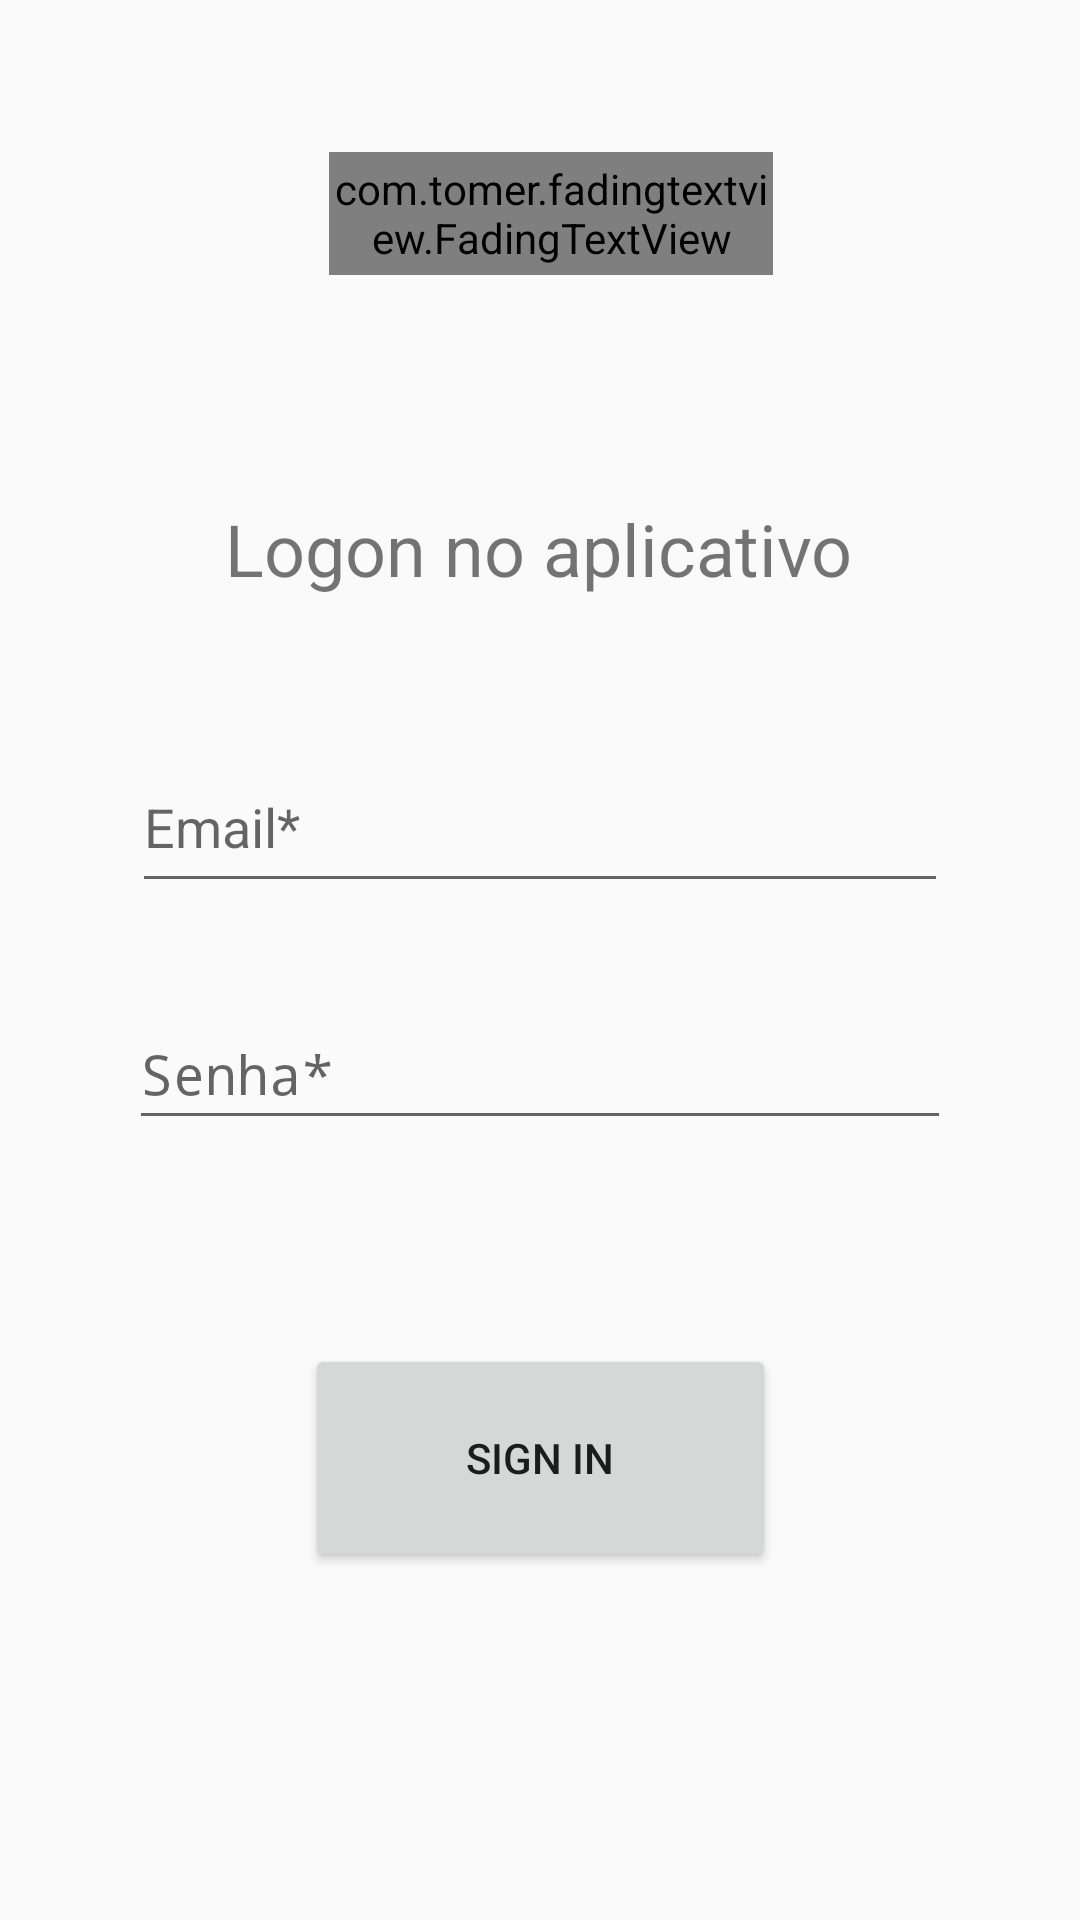

Here is an Android app screen rendered from its layout file. Give the layout XML and the strings, colors and styles it references.
<!-- AndroidManifest.xml: activity theme AppTheme.NoActionBar -->
<!-- res/layout/activity_logon.xml -->
<?xml version="1.0" encoding="utf-8"?>
<androidx.constraintlayout.widget.ConstraintLayout xmlns:android="http://schemas.android.com/apk/res/android"
    xmlns:app="http://schemas.android.com/apk/res-auto"
    xmlns:tools="http://schemas.android.com/tools"
    android:id="@+id/coordinatorLayout"
    android:layout_width="match_parent"
    android:layout_height="match_parent"
    android:textAlignment="center"
    tools:context=".view.logon.LogonActivity">

    <EditText
        android:id="@+id/et_senha"
        android:layout_width="274dp"
        android:layout_height="47dp"
        android:layout_marginBottom="68dp"
        android:ems="10"
        android:hint="Senha*"
        android:inputType="textPassword"
        app:layout_constraintBottom_toTopOf="@+id/bt_logon"
        app:layout_constraintEnd_toEndOf="parent"
        app:layout_constraintStart_toStartOf="parent" />

    <Button
        android:id="@+id/bt_logon"
        android:layout_width="157dp"
        android:layout_height="76dp"
        android:layout_marginBottom="116dp"
        android:text="Sign In"
        app:layout_constraintBottom_toBottomOf="parent"
        app:layout_constraintEnd_toEndOf="parent"
        app:layout_constraintStart_toStartOf="parent" />

    <TextView
        android:id="@+id/tx_logon"
        android:layout_width="wrap_content"
        android:layout_height="wrap_content"
        android:text="Logon no aplicativo"
        android:textSize="24sp"
        app:layout_constraintBottom_toTopOf="@+id/et_usuario_email"
        app:layout_constraintEnd_toEndOf="parent"
        app:layout_constraintHorizontal_bias="0.497"
        app:layout_constraintStart_toStartOf="parent"
        app:layout_constraintTop_toTopOf="parent"
        app:layout_constraintVertical_bias="0.777" />

    <EditText
        android:id="@+id/et_usuario_email"
        android:layout_width="272dp"
        android:layout_height="54dp"
        android:layout_marginBottom="32dp"
        android:ems="10"
        android:hint="Email*"
        android:inputType="textEmailAddress"
        app:layout_constraintBottom_toTopOf="@+id/et_senha"
        app:layout_constraintEnd_toEndOf="parent"
        app:layout_constraintStart_toStartOf="parent" />

    <com.tomer.fadingtextview.FadingTextView
        android:id="@+id/tv_fadingTV"
        android:layout_width="148dp"
        android:layout_height="41dp"

        android:textAlignment="center"
        android:textColor="#FF0000"
        android:textColorHint="#FF0000"
        android:textSize="18sp"
        app:layout_constraintBottom_toTopOf="@+id/tx_logon"
        app:layout_constraintEnd_toEndOf="parent"
        app:layout_constraintHorizontal_bias="0.517"
        app:layout_constraintStart_toStartOf="parent"
        app:layout_constraintTop_toTopOf="parent"
        app:layout_constraintVertical_bias="0.403"
        app:texts="@array/aviso_erro"
        app:timeout="6000" />

</androidx.constraintlayout.widget.ConstraintLayout>
<!-- resources referenced by this layout -->
<resources>
  <string-array name="aviso_erro">
          <item />
      </string-array>
  <style name="AppTheme.NoActionBar">
          <item name="windowActionBar">false</item>
          <item name="windowNoTitle">true</item>
      </style>
</resources>
